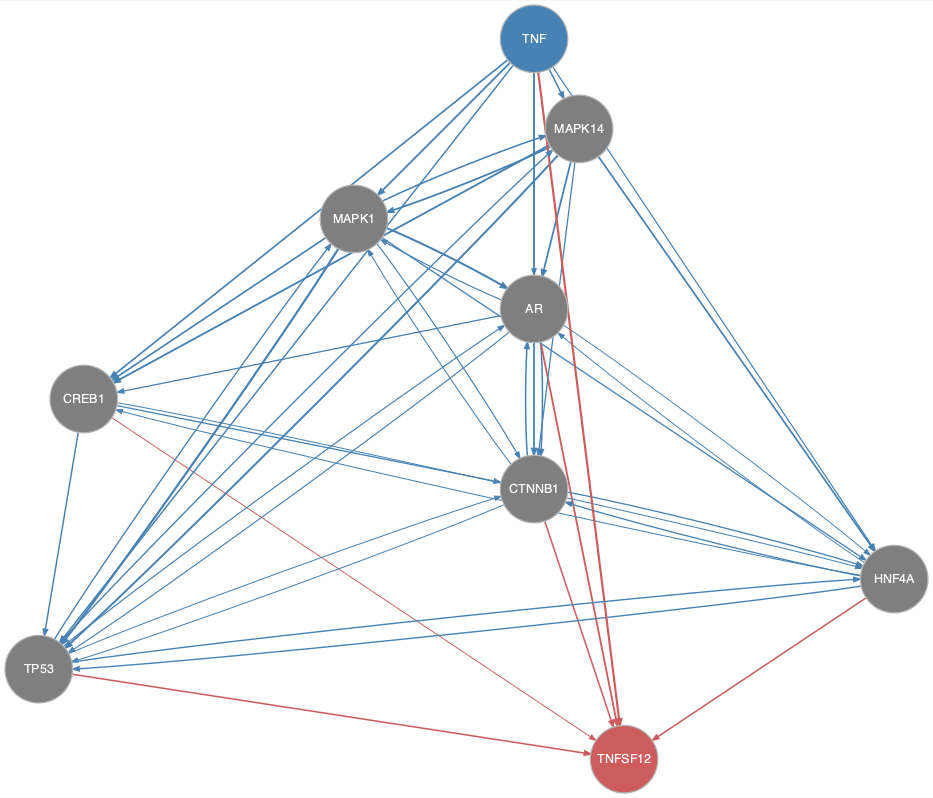

The table this chart was drawn from, first rows:
from	to
AR	CREB1
AR	CTNNB1
AR	HNF4A
AR	MAPK1
AR	TP53
CREB1	CTNNB1
CREB1	HNF4A
CREB1	TP53
CTNNB1	AR
CTNNB1	HNF4A
CTNNB1	MAPK1
CTNNB1	TP53
HNF4A	AR
HNF4A	CREB1
HNF4A	CTNNB1
HNF4A	TP53
MAPK1	AR
MAPK1	CREB1
MAPK1	CTNNB1
MAPK1	HNF4A
MAPK1	MAPK14
MAPK1	TP53
MAPK14	AR
MAPK14	CREB1
MAPK14	CTNNB1
MAPK14	HNF4A
MAPK14	MAPK1
MAPK14	TP53
TNF	AR
TNF	CREB1
TNF	CTNNB1
TNF	HNF4A
TNF	MAPK1
TNF	MAPK14
TNF	TP53
TP53	AR
TP53	CTNNB1
TP53	HNF4A
TP53	MAPK1
TP53	MAPK14
AR	TNFSF12
CREB1	TNFSF12
CTNNB1	TNFSF12
HNF4A	TNFSF12
TNF	TNFSF12
TP53	TNFSF12
